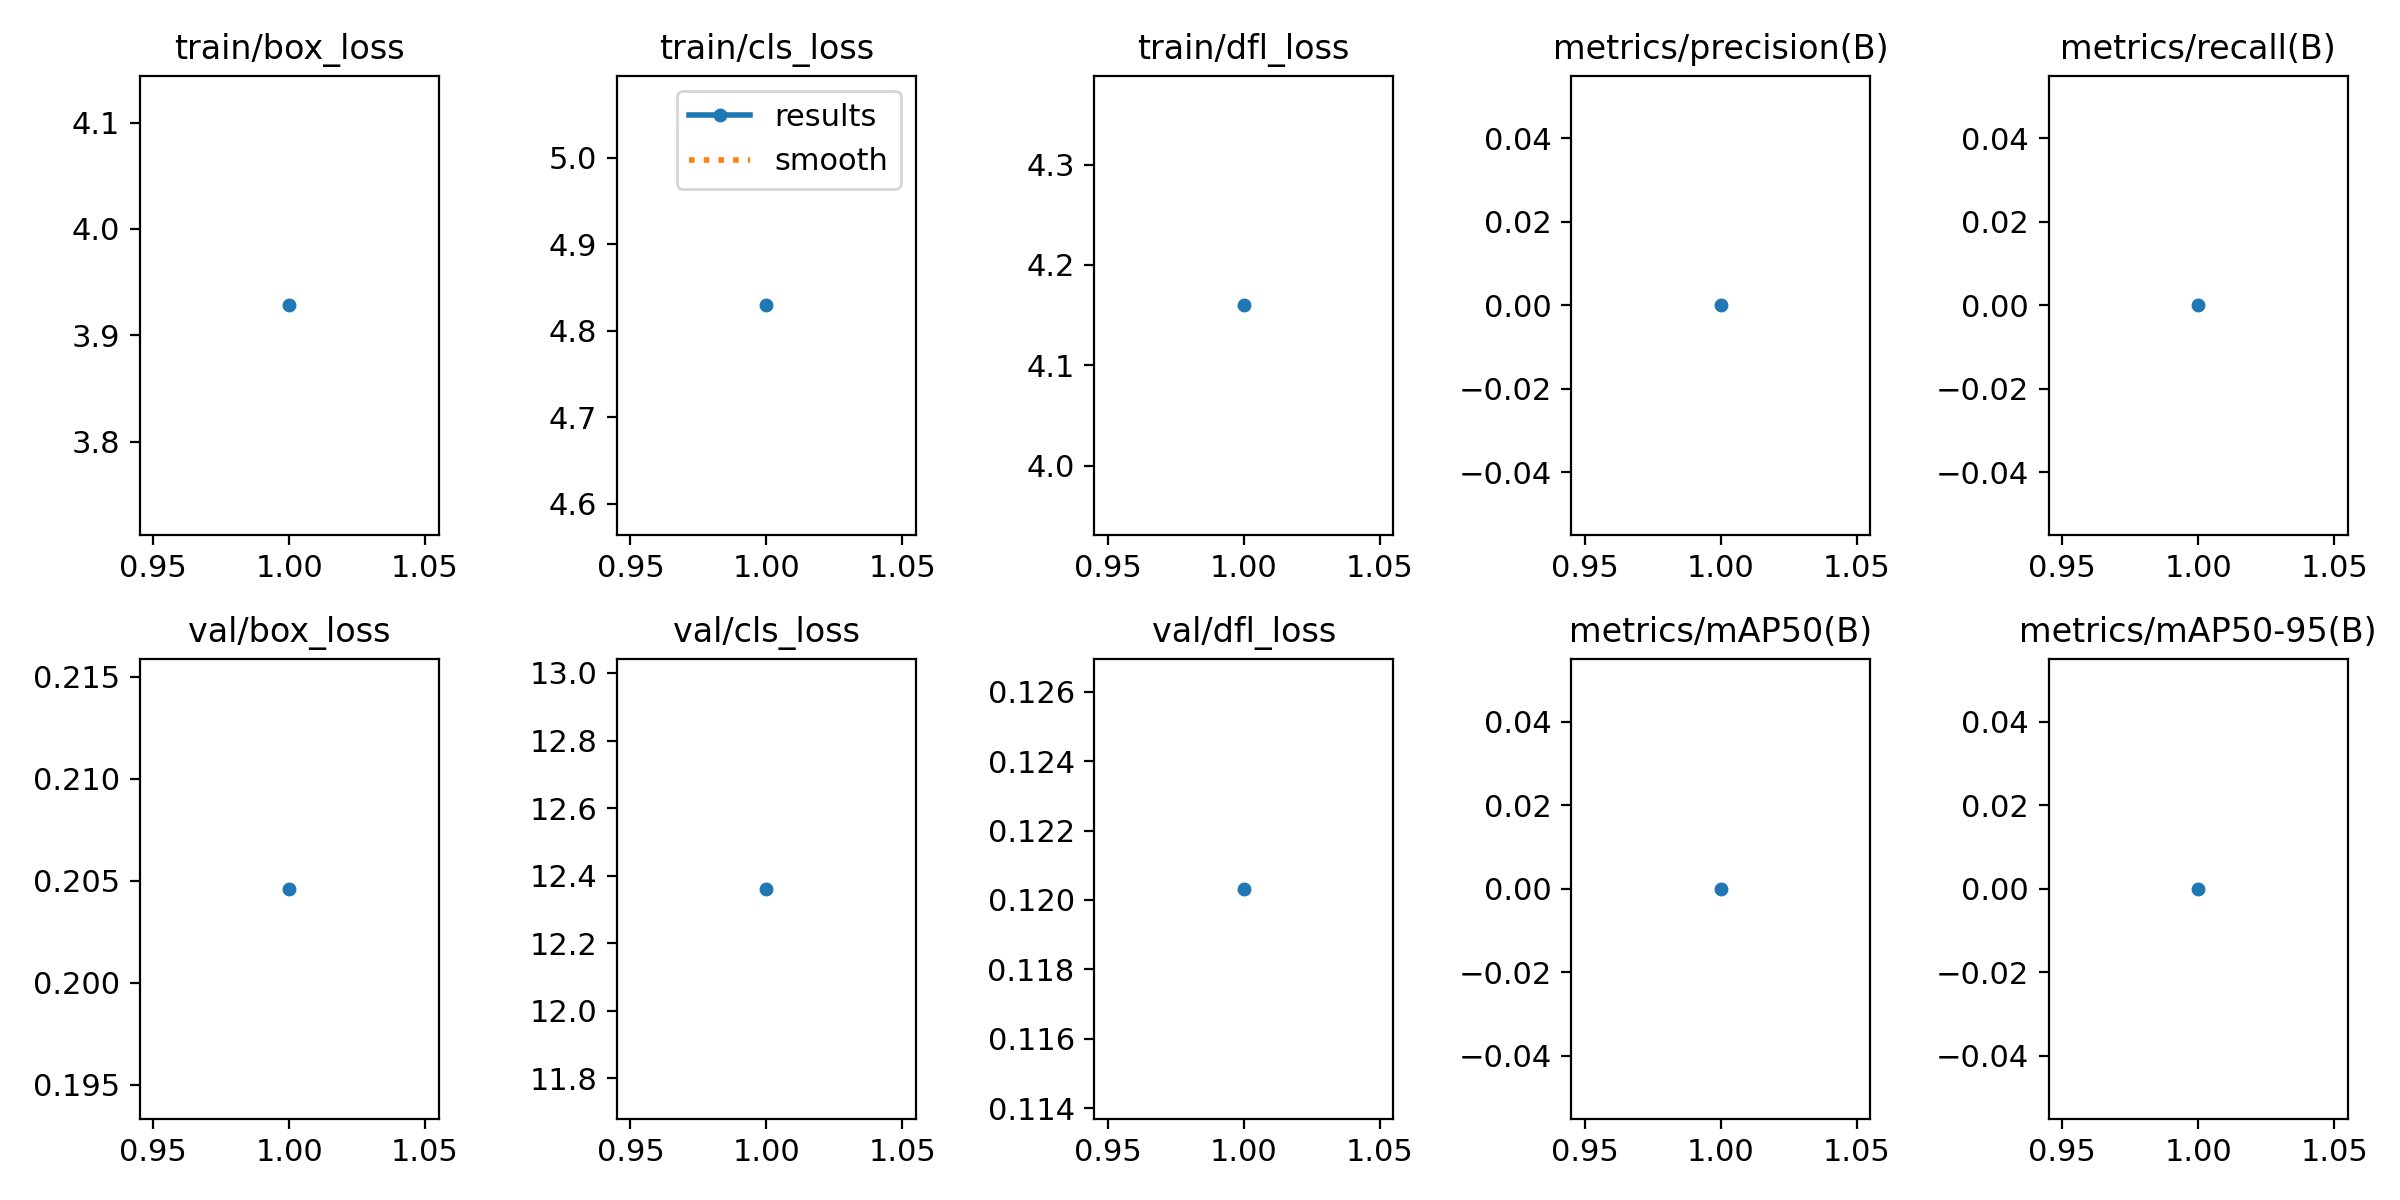

Source data for this figure (header and first rows):
epoch, train/box_loss, train/cls_loss, train/dfl_loss, metrics/precision(B), metrics/recall(B), metrics/mAP50(B), metrics/mAP50-95(B), val/box_loss, val/cls_loss, val/dfl_loss, lr/pg0, lr/pg1, lr/pg2
1, 3.928, 4.829, 4.16, 0, 0, 0, 0, 0.2046, 12.36, 0.1203, 0.0004126, 0.0004126, 0.0004126
